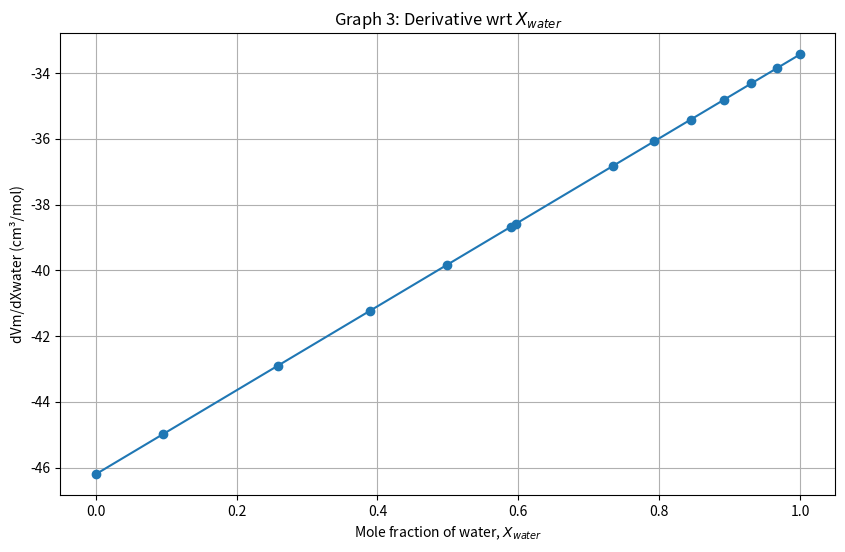
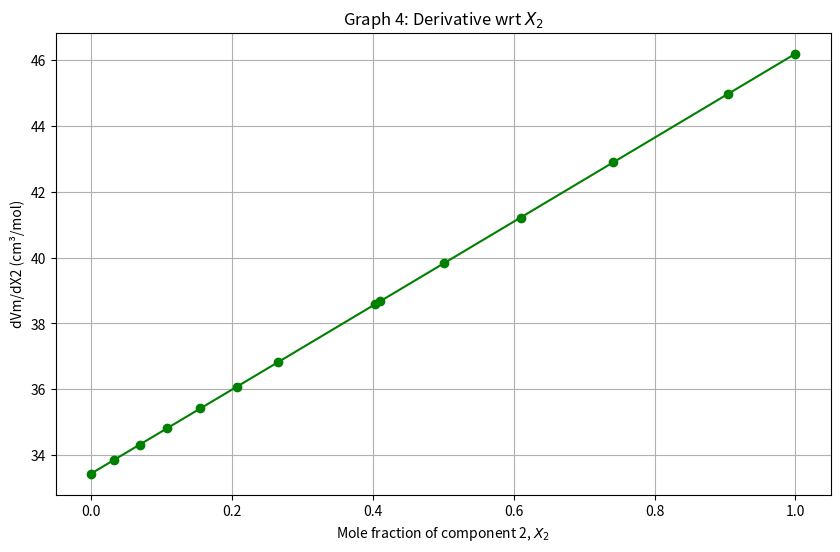
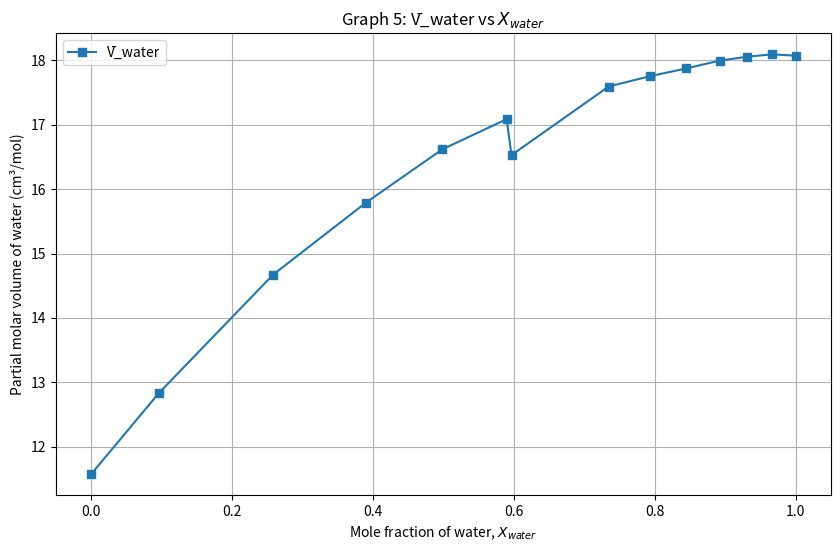
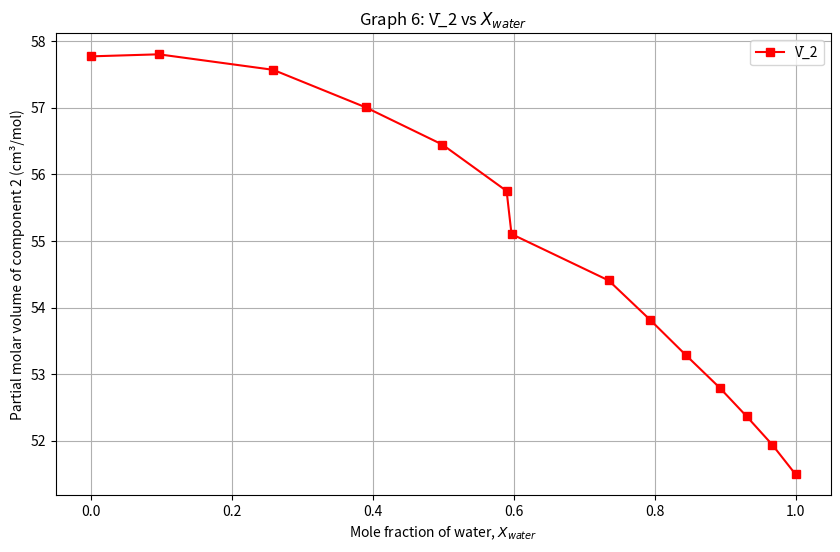

Python code for these plots, in order:
# %%
import numpy as np
import matplotlib.pyplot as plt
import pandas as pd

# ----------------------------
# Input data (paste in CSV format)
# ----------------------------
Xwater = np.array([1,0.967113236,0.930676408,0.892103707,0.844574979,0.793206583,0.734766265,0.596849386,0.589895678,0.498609171,0.389980049,0.258547459,0.096288998,0])
Vm_soln = np.array([18.06948847,19.20478977,20.43197392,21.74890387,23.37586147,25.21054072,27.3571281,32.08046307,32.94255296,36.58834002,40.93218234,46.47951207,53.47328198,57.77276147])

X2 = 1 - Xwater   # mole fraction of solute (acetone/ethanol)

# ----------------------------
# R² function 
# ----------------------------
def r2_score(y_true, y_pred):
    ss_res = np.sum((y_true - y_pred) ** 2)
    ss_tot = np.sum((y_true - np.mean(y_true)) ** 2)
    return 1 - (ss_res / ss_tot)

# ----------------------------
# Find lowest order polynomial with R² ~ 1
# ----------------------------
best_degree = None
best_r2 = -np.inf
best_poly = None

for degree in range(1, 7):  # test 1st–6th order
    coefs = np.polyfit(Xwater, Vm_soln, degree)
    poly = np.poly1d(coefs)
    y_pred = poly(Xwater)
    r2 = r2_score(Vm_soln, y_pred)
    if r2 > 0.999:  # close enough to 1
        best_degree = degree
        best_r2 = r2
        best_poly = poly
        break

print(f"Best polynomial degree: {best_degree}, R² = {best_r2:.5f}")

# Build polynomial equation string
poly_terms = [f"{coef:.6g}*x^{i}" for i, coef in enumerate(best_poly.coefficients[::-1])]
poly_equation = " + ".join(poly_terms).replace("x^0", "").replace("x^1", "x")
print("Polynomial fit equation (Vm vs Xwater):")
print("Vm(x) =", poly_equation)

# ----------------------------
# Derivatives
# ----------------------------
dpoly_water = np.polyder(best_poly)   # derivative wrt Xwater
dVm_dXwater = dpoly_water(Xwater)

# For X2 derivative, fit separately vs X2
coefs2 = np.polyfit(X2, Vm_soln, best_degree)
poly2 = np.poly1d(coefs2)
dpoly2 = np.polyder(poly2)
dVm_dX2 = dpoly2(X2)

# ----------------------------
# Partial molar volumes
# ----------------------------
Vbar_water = Vm_soln - X2 * dVm_dX2
Vbar_2 = Vm_soln - Xwater * dVm_dXwater

# ----------------------------
# Create results DataFrame
# ----------------------------
results = pd.DataFrame({
    "Xwater": Xwater,
    "X2": X2,
    "Vm_soln": Vm_soln,
    "dVm_dXwater": dVm_dXwater,
    "dVm_dX2": dVm_dX2,
    "Vbar_water": Vbar_water,
    "Vbar_2": Vbar_2
})

# ----------------------------
# Print CSV text (copy–paste this into a file)
# ----------------------------
print("\n--- CSV OUTPUT START ---")
print(f"# Polynomial fit (degree {best_degree}, R²={best_r2:.5f})")
print(f"# Vm(x) = {poly_equation}\n")
print(results.to_csv(index=False))
print("--- CSV OUTPUT END ---")

# ----------------------------
# Plot graphs
# ----------------------------

# Graph 3: dVm/dXwater vs Xwater
plt.figure(figsize=(10,6))
plt.plot(Xwater, dVm_dXwater, marker='o')
plt.xlabel("Mole fraction of water, $X_{water}$")
plt.ylabel("dVm/dXwater (cm³/mol)")
plt.title("Graph 3: Derivative wrt $X_{water}$")
plt.grid(True)
plt.show()

# Graph 4: dVm/dX2 vs X2
plt.figure(figsize=(10,6))
plt.plot(X2, dVm_dX2, marker='o', color="green")
plt.xlabel("Mole fraction of component 2, $X_{2}$")
plt.ylabel("dVm/dX2 (cm³/mol)")
plt.title("Graph 4: Derivative wrt $X_{2}$")
plt.grid(True)
plt.show()

# Graph 5: Vbar_water vs Xwater
plt.figure(figsize=(10,6))
plt.plot(Xwater, Vbar_water, marker='s', label="V̄_water")
plt.xlabel("Mole fraction of water, $X_{water}$")
plt.ylabel("Partial molar volume of water (cm³/mol)")
plt.title("Graph 5: V̄_water vs $X_{water}$")
plt.legend()
plt.grid(True)
plt.show()

# Graph 6: Vbar_2 vs Xwater
plt.figure(figsize=(10,6))
plt.plot(Xwater, Vbar_2, marker='s', color="red", label="V̄_2")
plt.xlabel("Mole fraction of water, $X_{water}$")
plt.ylabel("Partial molar volume of component 2 (cm³/mol)")
plt.title("Graph 6: V̄_2 vs $X_{water}$")
plt.legend()
plt.grid(True)
plt.show()


# %%
# ----------------------------
# Print polynomial, derivative, and CSV
# ----------------------------

# Polynomial equation (Vm vs Xwater)
poly_terms = [f"{coef:.6g}*x^{i}" for i, coef in enumerate(best_poly.coefficients[::-1])]
poly_equation = " + ".join(poly_terms).replace("x^0", "").replace("x^1", "x")
print("Polynomial fit equation (Vm vs Xwater):")
print("Vm(x) =", poly_equation)

# Derivative equation (dVm/dXwater)
dpoly_water = np.polyder(best_poly)
dpoly_terms = [f"{coef:.6g}*x^{i}" for i, coef in enumerate(dpoly_water.coefficients[::-1])]
dpoly_equation = " + ".join(dpoly_terms).replace("x^0", "").replace("x^1", "x")
print("\nDerivative equation (dVm/dXwater):")
print("Vm'(x) =", dpoly_equation)

# CSV output
print("\n--- CSV OUTPUT START ---")
print(f"# Polynomial fit (degree {best_degree}, R²={best_r2:.5f})")
print(f"# Vm(x) = {poly_equation}")
print(f"# Vm'(x) = {dpoly_equation}\n")
print(results.to_csv(index=False))
print("--- CSV OUTPUT END ---")


# %%
# ----------------------------
# Print derivative equations in LaTeX format
# ----------------------------

# Derivative wrt Xwater (EtOH is other component)
dpoly_water = np.polyder(best_poly)
dpoly_terms = [f"{coef:.6g} x^{{{i}}}" for i, coef in enumerate(dpoly_water.coefficients[::-1])]
dpoly_equation = " + ".join(dpoly_terms).replace("x^{0}", "").replace("x^{1}", "x")

# Derivative wrt XEtOH (water is other component)
dpoly_2 = np.polyder(poly2)
dpoly2_terms = [f"{coef:.6g} x^{{{i}}}" for i, coef in enumerate(dpoly_2.coefficients[::-1])]
dpoly2_equation = " + ".join(dpoly2_terms).replace("x^{0}", "").replace("x^{1}", "x")

# Print LaTeX code blocks
print("LaTeX for derivative wrt water:")
print(r"\[ \left(\frac{\partial V_m}{\partial X_{\text{water}}}\right)_{T,P,n,\text{EtOH}} = " + dpoly_equation + r"\]")

print("\nLaTeX for derivative wrt EtOH:")
print(r"\[ \left(\frac{\partial V_m}{\partial X_{\text{EtOH}}}\right)_{T,P,n,\text{water}} = " + dpoly2_equation + r"\]")



